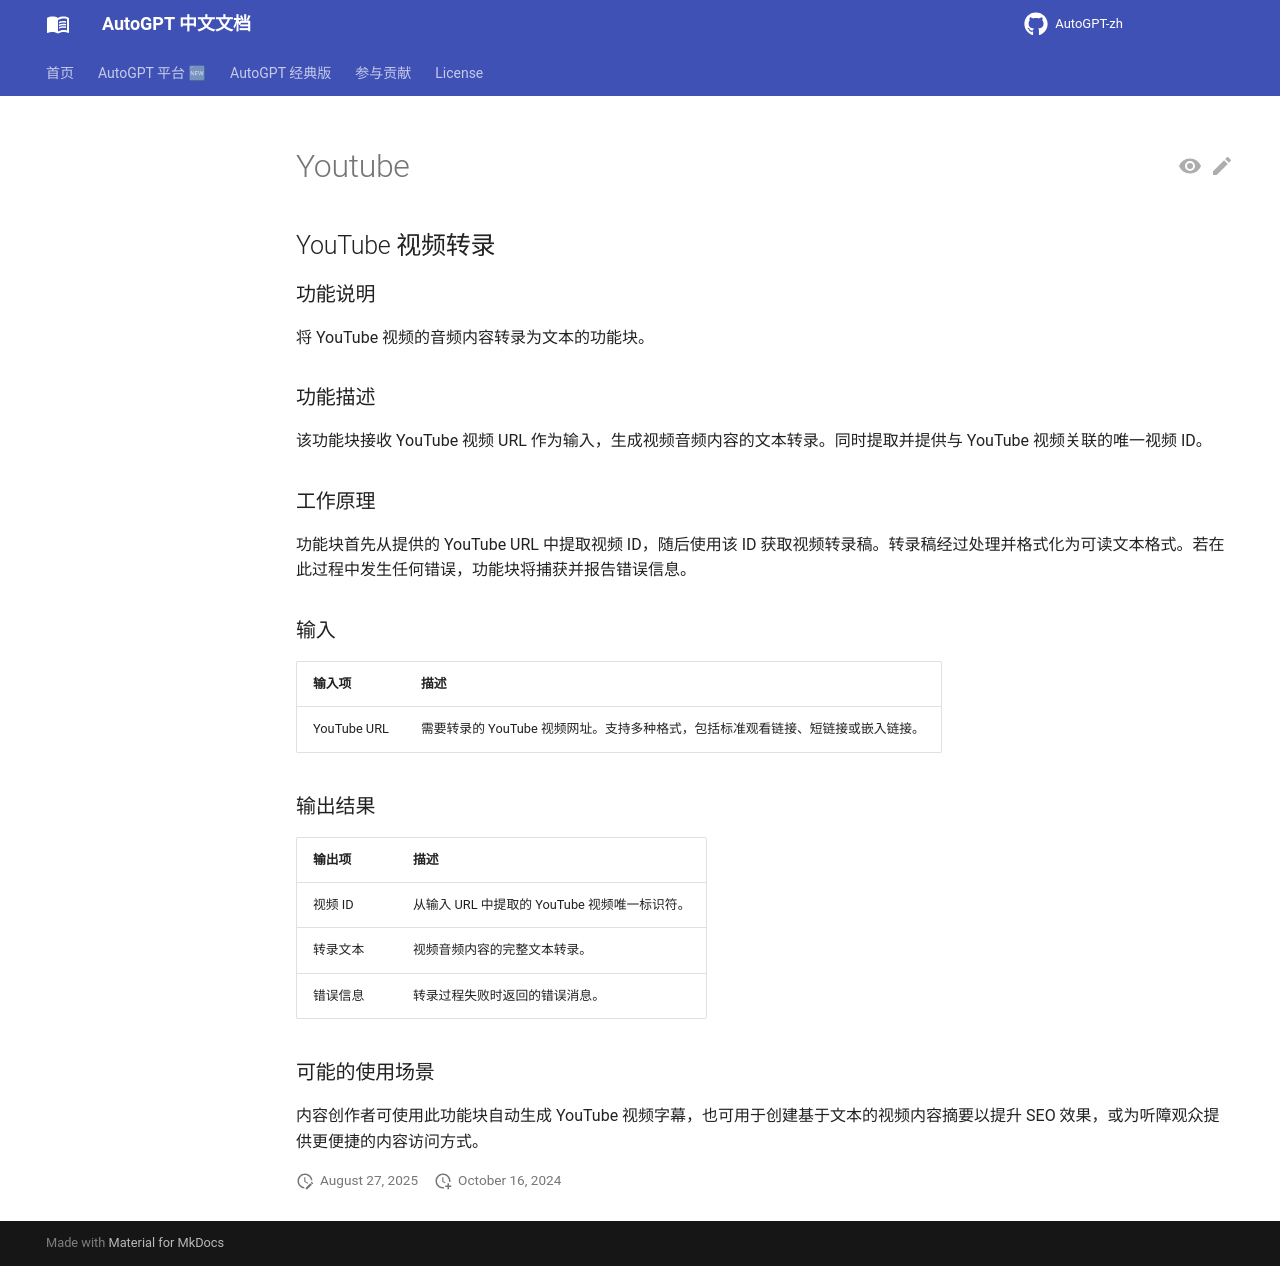

repository: zdocapp/AutoGPT-zh · page: platform/blocks/youtube/index.html · generator: mkdocs

## YouTube 视频转录

### 功能说明

将 YouTube 视频的音频内容转录为文本的功能块。

### 功能描述

该功能块接收 YouTube 视频 URL 作为输入，生成视频音频内容的文本转录。同时提取并提供与 YouTube 视频关联的唯一视频 ID。

### 工作原理

功能块首先从提供的 YouTube URL 中提取视频 ID，随后使用该 ID 获取视频转录稿。转录稿经过处理并格式化为可读文本格式。若在此过程中发生任何错误，功能块将捕获并报告错误信息。

### 输入

| 输入项 | 描述 |
|-------|-------------|
| YouTube URL | 需要转录的 YouTube 视频网址。支持多种格式，包括标准观看链接、短链接或嵌入链接。 |

### 输出结果

| 输出项 | 描述 |
|--------|-------------|
| 视频 ID | 从输入 URL 中提取的 YouTube 视频唯一标识符。 |
| 转录文本 | 视频音频内容的完整文本转录。 |
| 错误信息 | 转录过程失败时返回的错误消息。 |

### 可能的使用场景

内容创作者可使用此功能块自动生成 YouTube 视频字幕，也可用于创建基于文本的视频内容摘要以提升 SEO 效果，或为听障观众提供更便捷的内容访问方式。
